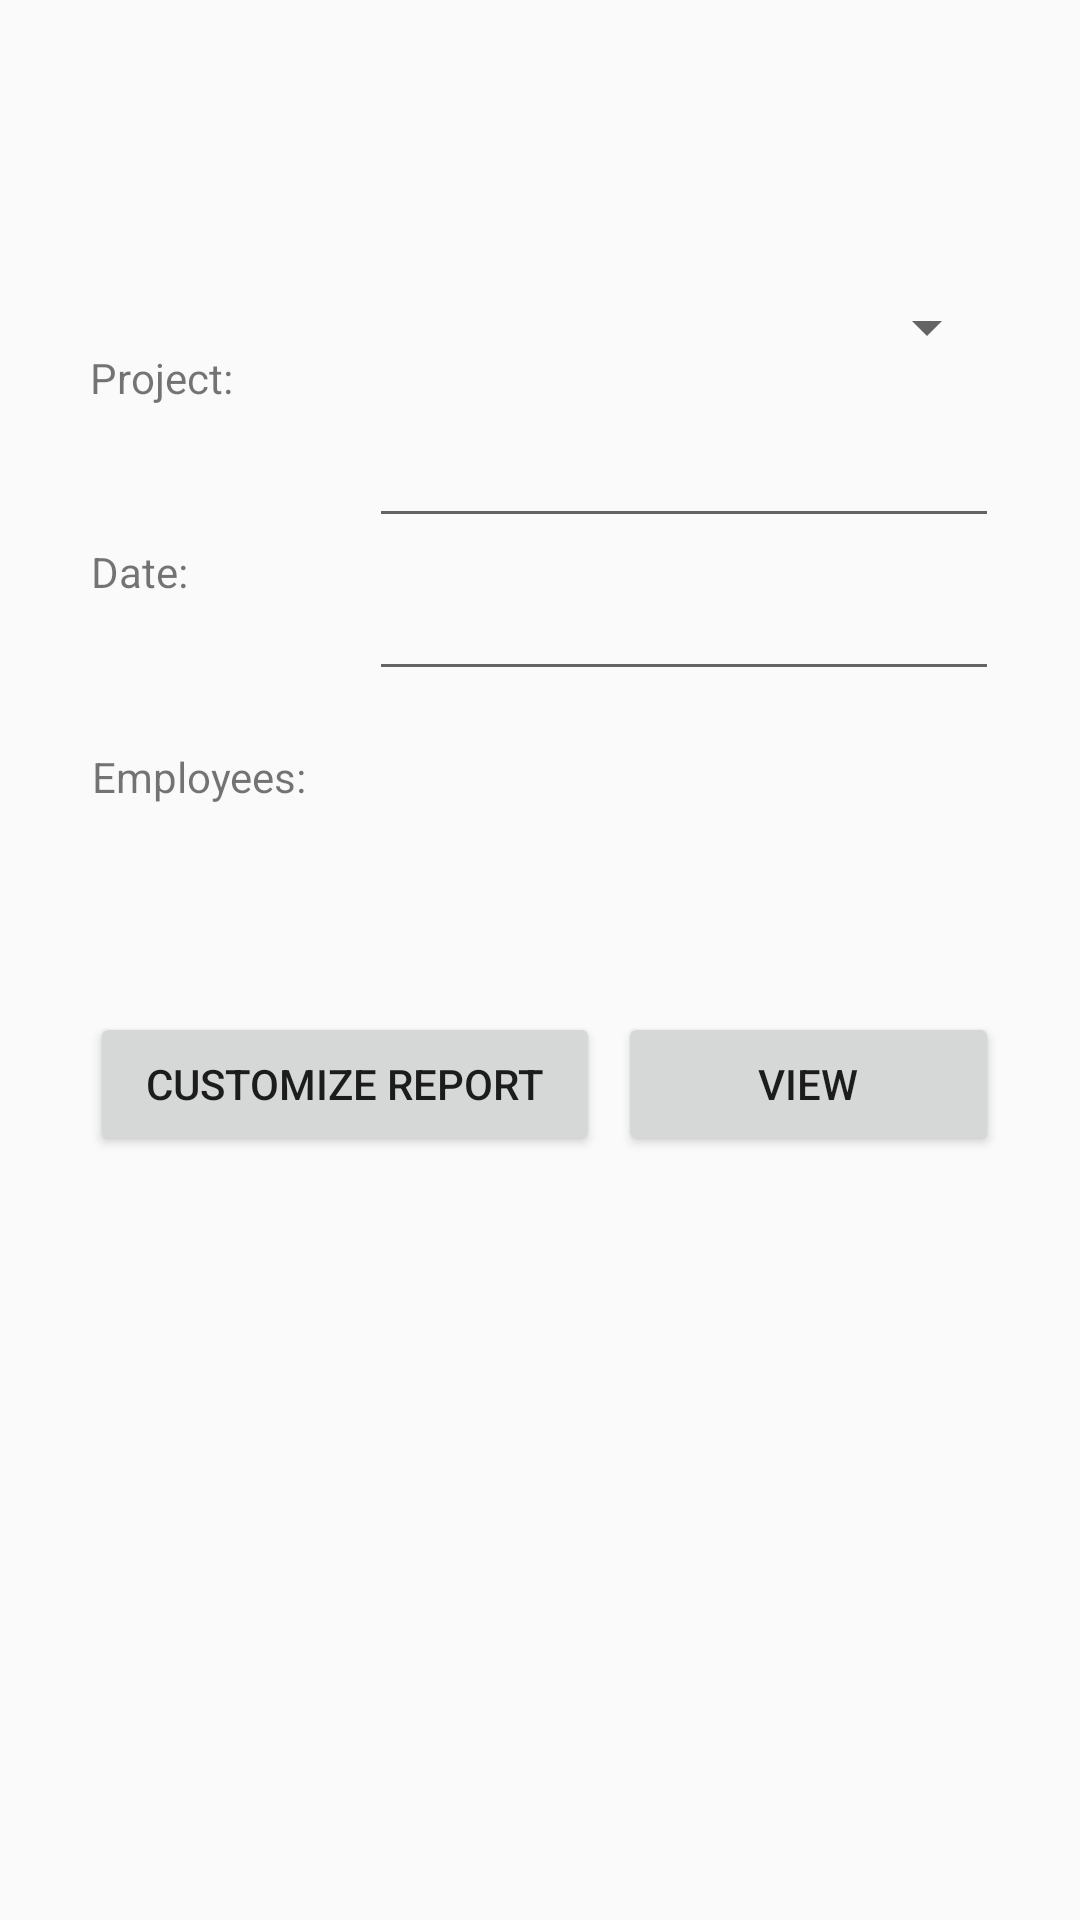

The Android layout XML behind this screen, and the referenced resources:
<!-- AndroidManifest.xml: application theme AppTheme -->
<!-- res/layout/activity_attendance_report.xml -->
<?xml version="1.0" encoding="utf-8"?>
<android.support.constraint.ConstraintLayout xmlns:android="http://schemas.android.com/apk/res/android"
    xmlns:app="http://schemas.android.com/apk/res-auto"
    xmlns:tools="http://schemas.android.com/tools"
    android:layout_width="match_parent"
    android:layout_height="match_parent"
    tools:context="com.example.kasun.employeetracker.AttendanceReport">

    <TextView
        android:id="@+id/textView20"
        android:layout_width="wrap_content"
        android:layout_height="wrap_content"
        android:layout_marginBottom="8dp"
        android:layout_marginLeft="28dp"
        android:layout_marginTop="8dp"
        android:text="Employees:"
        app:layout_constraintBottom_toBottomOf="parent"
        app:layout_constraintLeft_toLeftOf="parent"
        app:layout_constraintTop_toTopOf="parent"
        app:layout_constraintRight_toLeftOf="@+id/multiAutoCompleteTextView"
        android:layout_marginRight="8dp"
        app:layout_constraintHorizontal_bias="0.166"
        android:layout_marginStart="28dp"
        android:layout_marginEnd="8dp"
        app:layout_constraintVertical_bias="0.399" />

    <EditText
        android:id="@+id/editText"
        android:layout_width="210dp"
        android:layout_height="46dp"
        android:ems="10"
        android:inputType="date"
        android:layout_marginRight="8dp"
        app:layout_constraintRight_toRightOf="parent"
        android:layout_marginTop="8dp"
        android:layout_marginLeft="8dp"
        app:layout_constraintLeft_toLeftOf="parent"
        android:layout_marginBottom="8dp"
        app:layout_constraintBottom_toBottomOf="parent"
        app:layout_constraintHorizontal_bias="0.857"
        app:layout_constraintVertical_bias="0.003"
        android:layout_marginStart="8dp"
        android:layout_marginEnd="8dp"
        app:layout_constraintTop_toBottomOf="@+id/spinner" />

    <TextView
        android:id="@+id/textView18"
        android:layout_width="wrap_content"
        android:layout_height="wrap_content"
        android:layout_marginBottom="8dp"
        android:layout_marginLeft="8dp"
        android:layout_marginRight="8dp"
        android:layout_marginTop="8dp"
        android:text="Date:"
        app:layout_constraintBottom_toBottomOf="parent"
        app:layout_constraintHorizontal_bias="0.298"
        app:layout_constraintLeft_toLeftOf="parent"
        app:layout_constraintRight_toLeftOf="@+id/editText"
        app:layout_constraintTop_toTopOf="parent"
        app:layout_constraintVertical_bias="0.286"
        android:layout_marginStart="8dp"
        android:layout_marginEnd="8dp" />

    <TextView
        android:id="@+id/textView21"
        android:layout_width="wrap_content"
        android:layout_height="wrap_content"
        android:layout_marginBottom="8dp"
        android:layout_marginEnd="8dp"
        android:layout_marginLeft="8dp"
        android:layout_marginRight="8dp"
        android:layout_marginStart="8dp"
        android:layout_marginTop="8dp"
        android:text="Project:"
        app:layout_constraintBottom_toBottomOf="parent"
        app:layout_constraintHorizontal_bias="0.372"
        app:layout_constraintLeft_toLeftOf="parent"
        app:layout_constraintRight_toLeftOf="@+id/editText"
        app:layout_constraintTop_toTopOf="parent"
        app:layout_constraintVertical_bias="0.179" />

    <Button
        android:id="@+id/button5"
        android:layout_width="170dp"
        android:layout_height="48dp"
        android:layout_marginBottom="8dp"
        android:layout_marginLeft="8dp"
        android:layout_marginRight="8dp"
        android:layout_marginTop="8dp"
        android:text="Customize Report"
        app:layout_constraintBottom_toBottomOf="parent"
        app:layout_constraintHorizontal_bias="0.126"
        app:layout_constraintLeft_toLeftOf="parent"
        app:layout_constraintRight_toRightOf="parent"
        app:layout_constraintTop_toTopOf="parent"
        app:layout_constraintVertical_bias="0.572"
        android:layout_marginStart="8dp"
        android:layout_marginEnd="8dp" />

    <Button
        android:id="@+id/button6"
        android:layout_width="127dp"
        android:layout_height="48dp"
        android:layout_marginBottom="8dp"
        android:layout_marginLeft="8dp"
        android:layout_marginRight="8dp"
        android:layout_marginTop="8dp"
        android:text="View"
        app:layout_constraintBottom_toBottomOf="parent"
        app:layout_constraintHorizontal_bias="0.912"
        app:layout_constraintLeft_toLeftOf="parent"
        app:layout_constraintRight_toRightOf="parent"
        app:layout_constraintTop_toTopOf="parent"
        app:layout_constraintVertical_bias="0.572"
        android:layout_marginStart="8dp"
        android:layout_marginEnd="8dp" />

    <MultiAutoCompleteTextView
        android:id="@+id/multiAutoCompleteTextView"
        android:layout_width="210dp"
        android:layout_height="43dp"
        android:layout_marginBottom="8dp"
        android:layout_marginEnd="8dp"
        android:layout_marginLeft="8dp"
        android:layout_marginRight="8dp"
        android:layout_marginStart="8dp"
        android:layout_marginTop="8dp"
        app:layout_constraintBottom_toBottomOf="parent"
        app:layout_constraintHorizontal_bias="0.858"
        app:layout_constraintLeft_toLeftOf="parent"
        app:layout_constraintRight_toRightOf="parent"
        app:layout_constraintTop_toBottomOf="@+id/editText"
        app:layout_constraintVertical_bias="0.0" />

    <Spinner
        android:id="@+id/spinner"
        android:layout_width="210dp"
        android:layout_height="30dp"
        app:layout_constraintTop_toTopOf="parent"
        android:layout_marginTop="94dp"
        app:layout_constraintBottom_toBottomOf="parent"
        android:layout_marginBottom="8dp"
        android:layout_marginLeft="16dp"
        app:layout_constraintLeft_toLeftOf="parent"
        android:layout_marginRight="8dp"
        app:layout_constraintVertical_bias="0.0"
        app:layout_constraintRight_toRightOf="parent"
        app:layout_constraintHorizontal_bias="0.849" />

</android.support.constraint.ConstraintLayout>
<!-- resources referenced by this layout -->
<resources>
  <style name="AppTheme" parent="Theme.AppCompat.Light.DarkActionBar">
          
          <item name="colorPrimary">@color/colorPrimary</item>
          <item name="colorPrimaryDark">@color/colorPrimaryDark</item>
          <item name="colorAccent">@color/colorAccent</item>
      </style>
  <!-- not gathered from this repository: default colours our renderer supplied (Android Studio template values) -->
  <color name="colorPrimary">#FF6200EE</color>
  <color name="colorPrimaryDark">#FF3700B3</color>
  <color name="colorAccent">#FF03DAC5</color>
</resources>
